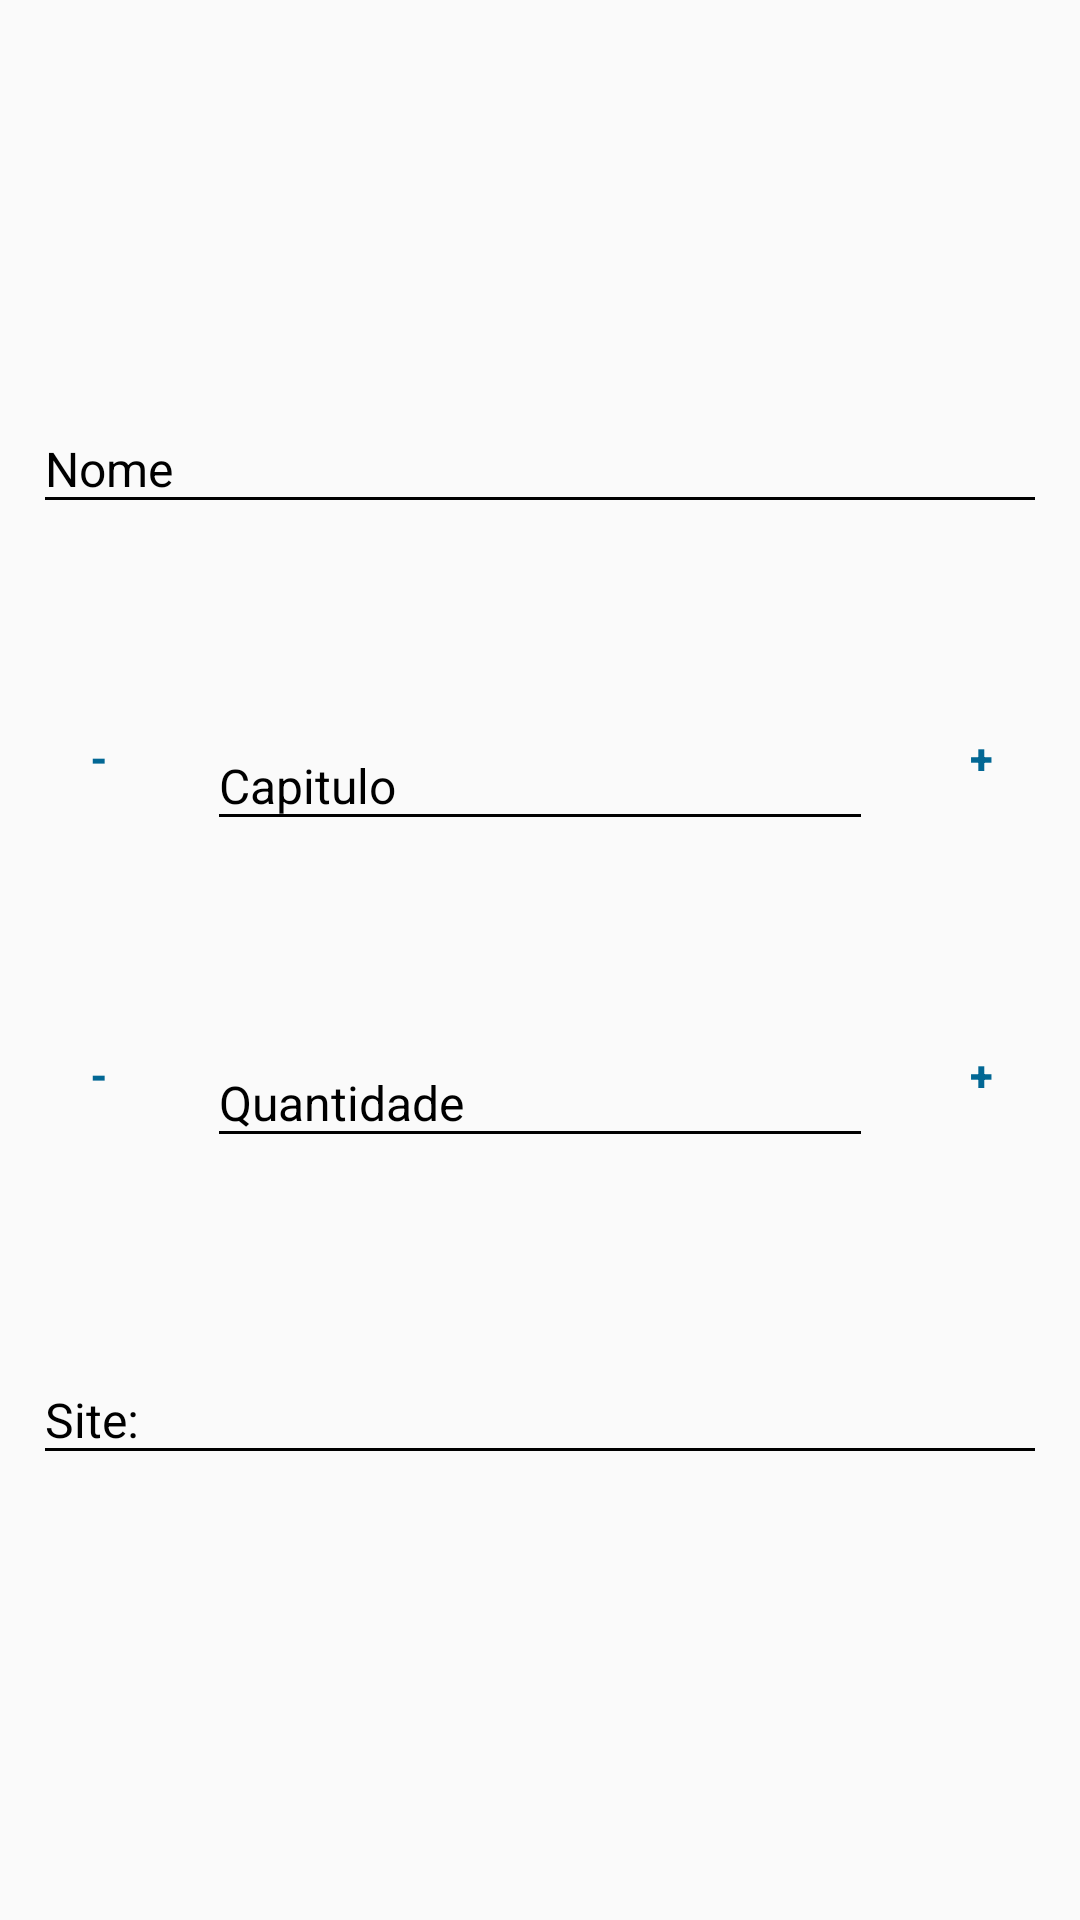

Reconstruct the res/layout file that produces this screen, plus the resources it refers to.
<!-- AndroidManifest.xml: application theme materialDesign -->
<!-- res/layout/contentedithq.xml -->
<?xml version="1.0" encoding="utf-8"?>
<android.support.constraint.ConstraintLayout
    xmlns:android="http://schemas.android.com/apk/res/android"
    xmlns:app="http://schemas.android.com/apk/res-auto"
    xmlns:tools="http://schemas.android.com/tools"
    android:id="@+id/contentedithq"
    android:layout_width="match_parent"
    android:layout_height="match_parent"
    app:layout_behavior="@string/appbar_scrolling_view_behavior"
    tools:showIn="@layout/fragment_edit_hq">


    <android.support.design.widget.TextInputLayout
        android:id="@+id/textInputNome"
        android:layout_width="0dp"
        android:layout_height="wrap_content"
        android:layout_marginStart="8dp"
        android:layout_marginLeft="8dp"
        android:layout_marginTop="122dp"
        android:layout_marginEnd="8dp"
        android:layout_marginRight="8dp"
        android:background="@android:color/transparent"
        android:padding="3dp"
        android:textColorHint="@android:color/background_dark"
        app:layout_constraintEnd_toEndOf="parent"
        app:layout_constraintStart_toStartOf="parent"
        app:layout_constraintTop_toTopOf="parent">

        <android.support.design.widget.TextInputEditText
            android:layout_width="match_parent"
            android:layout_height="wrap_content"
            android:hint="@string/nome"
            android:inputType="text"
            android:shadowColor="@android:color/background_dark"
            android:textColor="@android:color/background_dark"
            android:textColorHighlight="@android:color/background_dark"
            android:textColorHint="@android:color/background_dark"
            android:textSize="16sp" />
    </android.support.design.widget.TextInputLayout>

    <android.support.design.widget.TextInputLayout
        android:id="@+id/editCapitulo"
        android:layout_width="0dp"
        android:layout_height="wrap_content"
        android:layout_marginStart="8dp"
        android:layout_marginLeft="8dp"
        android:layout_marginTop="50dp"
        android:layout_marginEnd="8dp"
        android:layout_marginRight="8dp"
        android:background="@android:color/transparent"
        android:padding="3dp"
        android:textColorHint="@android:color/background_dark"
        app:layout_constraintEnd_toStartOf="@+id/btn_maiorC"
        app:layout_constraintStart_toEndOf="@+id/btn_menorC"
        app:layout_constraintTop_toBottomOf="@+id/textInputNome">

        <android.support.design.widget.TextInputEditText
            android:layout_width="match_parent"
            android:layout_height="wrap_content"
            android:hint="@string/capitulo"
            android:inputType="numberDecimal"
            android:shadowColor="@android:color/background_dark"
            android:textColor="@android:color/background_dark"
            android:textColorHighlight="@android:color/background_dark"
            android:textColorHint="@android:color/background_dark"
            android:textColorLink="@android:color/background_dark"
            android:textSize="16sp" />
    </android.support.design.widget.TextInputLayout>

    <Button
        android:id="@+id/btn_menorC"
        android:layout_width="50dp"
        android:layout_height="50dp"
        android:layout_marginStart="8dp"
        android:layout_marginLeft="8dp"
        android:layout_marginTop="50dp"
        android:background="@android:color/transparent"
        android:gravity="center"
        android:text="@string/menorC"
        android:textAllCaps="true"
        android:textColor="@color/textoBotao"
        android:textStyle="bold"
        app:layout_constraintStart_toStartOf="parent"
        app:layout_constraintTop_toBottomOf="@+id/textInputNome" />

    <Button
        android:id="@+id/btn_maiorC"
        android:layout_width="50dp"
        android:layout_height="50dp"
        android:layout_marginTop="50dp"
        android:layout_marginEnd="8dp"
        android:layout_marginRight="8dp"
        android:background="@android:color/transparent"
        android:text="@string/maiorC"
        android:textAllCaps="true"
        android:textColor="@color/textoBotao"
        android:textStyle="bold"
        app:layout_constraintEnd_toEndOf="parent"
        app:layout_constraintTop_toBottomOf="@+id/textInputNome" />


    <android.support.design.widget.TextInputLayout
        android:id="@+id/editQuantidade"
        android:layout_width="0dp"
        android:layout_height="wrap_content"
        android:layout_marginStart="8dp"
        android:layout_marginLeft="8dp"
        android:layout_marginTop="50dp"
        android:layout_marginEnd="8dp"
        android:layout_marginRight="8dp"
        android:background="@android:color/transparent"
        android:padding="3dp"
        android:textColorHint="@android:color/background_dark"
        app:layout_constraintEnd_toStartOf="@+id/btn_maiorQ"
        app:layout_constraintStart_toEndOf="@+id/btn_menorQ"
        app:layout_constraintTop_toBottomOf="@+id/editCapitulo">

        <android.support.design.widget.TextInputEditText
            android:layout_width="match_parent"
            android:layout_height="wrap_content"
            android:hint="@string/quantidade"
            android:inputType="numberDecimal"
            android:shadowColor="@android:color/background_dark"
            android:textColor="@android:color/background_dark"
            android:textColorHighlight="@android:color/background_dark"
            android:textColorHint="@android:color/background_dark"
            android:textColorLink="@android:color/background_dark"
            android:textSize="16sp" />
    </android.support.design.widget.TextInputLayout>

    <Button
        android:id="@+id/btn_menorQ"
        android:layout_width="50dp"
        android:layout_height="50dp"
        android:layout_marginStart="8dp"
        android:layout_marginLeft="8dp"
        android:layout_marginTop="50dp"
        android:background="@android:color/transparent"
        android:text="@string/menorQ"
        android:textAllCaps="true"
        android:textColor="@color/textoBotao"
        android:textStyle="bold"
        app:layout_constraintStart_toStartOf="parent"
        app:layout_constraintTop_toBottomOf="@+id/editCapitulo" />

    <Button
        android:id="@+id/btn_maiorQ"
        android:layout_width="50dp"
        android:layout_height="50dp"
        android:layout_marginTop="50dp"
        android:layout_marginEnd="8dp"
        android:layout_marginRight="8dp"
        android:background="@android:color/transparent"
        android:text="@string/maiorQ"
        android:textAllCaps="true"
        android:textColor="@color/textoBotao"
        android:textStyle="bold"
        app:layout_constraintEnd_toEndOf="parent"
        app:layout_constraintTop_toBottomOf="@+id/editCapitulo" />

    <android.support.design.widget.TextInputLayout
        android:id="@+id/textInputSite"
        android:layout_width="0dp"
        android:layout_height="wrap_content"
        android:layout_marginStart="8dp"
        android:layout_marginLeft="8dp"
        android:layout_marginTop="50dp"
        android:layout_marginEnd="8dp"
        android:layout_marginRight="8dp"
        android:layout_marginBottom="8dp"
        android:background="@android:color/transparent"
        android:padding="3dp"
        android:textColorHint="@android:color/background_dark"
        app:layout_constraintBottom_toBottomOf="parent"
        app:layout_constraintEnd_toEndOf="parent"
        app:layout_constraintStart_toStartOf="parent"
        app:layout_constraintTop_toBottomOf="@+id/editQuantidade"
        app:layout_constraintVertical_bias="0.0">

        <android.support.design.widget.TextInputEditText
            android:layout_width="match_parent"
            android:layout_height="wrap_content"
            android:hint="@string/site"
            android:inputType="textEmailAddress"
            android:shadowColor="@android:color/background_dark"
            android:textColor="@android:color/background_dark"
            android:textColorHighlight="@android:color/background_dark"
            android:textColorHint="@android:color/background_dark"
            android:textColorLink="@android:color/background_dark"
            android:textSize="16sp" />
    </android.support.design.widget.TextInputLayout>

</android.support.constraint.ConstraintLayout>
<!-- res/layout/fragment_edit_hq.xml (included above) -->
<?xml version="1.0" encoding="utf-8"?>
<android.support.design.widget.CoordinatorLayout xmlns:android="http://schemas.android.com/apk/res/android"
    xmlns:app="http://schemas.android.com/apk/res-auto"
    xmlns:tools="http://schemas.android.com/tools"
    android:id="@+id/frameLayout"
    android:layout_width="match_parent"
    android:layout_height="match_parent"
    android:layout_gravity="center"
    android:background="@color/tela_fundo"
    android:foregroundGravity="center"
    tools:context=".Fragments.editarHqFragment">

    <android.support.v7.widget.Toolbar
        android:id="@+id/textView2"
        android:layout_width="match_parent"
        android:layout_height="wrap_content"
        android:background="@color/NOVACOR"
        android:minHeight="?attr/actionBarSize"
        app:layout_constraintEnd_toEndOf="parent"
        app:layout_constraintHorizontal_bias="0.0"
        app:layout_constraintStart_toStartOf="parent"
        app:layout_constraintTop_toTopOf="parent"
        app:popupTheme="@style/oniP" />

    <TextView
        android:id="@+id/textView3"
        android:layout_width="wrap_content"
        android:layout_height="wrap_content"
        android:background="@android:color/transparent"
        android:gravity="center"
        android:text="@string/editar_hq"
        android:textAllCaps="false"
        android:textColor="@android:color/background_dark"
        android:textSize="18sp"
        android:textStyle="bold"
        app:layout_anchor="@id/textView2"
        app:layout_anchorGravity="center" />


    <Button
        android:id="@+id/btn_back"
        android:layout_width="34dp"
        android:layout_height="55dp"
        android:background="@android:color/transparent"
        android:drawableRight="@drawable/ic_arrow_back_black_24dp"
        android:gravity="center"
        android:text=""
        app:layout_anchor="@id/textView2"
        app:layout_anchorGravity="left|center"
        android:drawableEnd="@drawable/ic_arrow_back_black_24dp" />

    <Button
        android:id="@+id/btn_saved"
        android:layout_width="34dp"
        android:layout_height="55dp"
        android:background="@android:color/transparent"
        android:drawableLeft="@drawable/ic_save_black_24dp"
        android:gravity="center"
        android:text=""
        app:layout_anchor="@+id/textView2"
        app:layout_anchorGravity="right|center"
        android:drawableStart="@drawable/ic_save_black_24dp" />

    <include
        layout="@layout/contentedithq"
        app:layout_anchor="@+id/textView2"
        app:layout_anchorGravity="bottom|center" />


</android.support.design.widget.CoordinatorLayout>
<!-- resources referenced by this layout -->
<resources>
  <color name="NOVACOR">#2196F3</color>
  <color name="tela_fundo">#FFFFFF</color>
  <color name="textoBotao">#026794</color>
  <string name="capitulo">Capitulo</string>
  <string name="editar_hq">Editar HQ</string>
  <string name="maiorC">+</string>
  <string name="maiorQ">+</string>
  <string name="menorC">-</string>
  <string name="menorQ">-</string>
  <string name="nome">Nome</string>
  <string name="quantidade">Quantidade</string>
  <string name="site">Site:</string>
  <style name="oniP" parent="Theme.AppCompat.NoActionBar">
          <item name="android:statusBarColor">@color/NOVACOR</item>
          <item name="android:navigationBarColor">@color/NOVACOR</item>
          <item name="android:colorButtonNormal">@color/NOVACOR</item>
          
          <item name="android:textColorSecondaryInverse">@color/botao_volar</item>
          <item name="colorPrimary">@color/NOVACOR</item>
          <item name="colorPrimaryDark">@color/NOVACOR</item>
          <item name="colorAccent">@color/ugi</item>
          <item name="android:textColorPrimary">@android:color/black</item>
          <item name="android:textColorPrimaryInverse">@color/colorPrimaryDark</item>
      </style>
  <style name="materialDesign" parent="Theme.AppCompat.Light.NoActionBar">
          <item name="android:colorForeground">@android:color/black</item>
          <item name="android:navigationBarColor">@color/ugi</item>
          <item name="android:statusBarColor">@color/ugi</item>
          <item name="colorPrimaryDark">@android:color/background_dark</item>
          <item name="colorPrimary">@color/NOVACOR</item>
          <item name="android:textColorPrimary">@android:color/black</item>
          <item name="colorAccent">@android:color/black</item>
          <item name="android:textColorPrimaryInverse">@android:color/background_light</item>
          <item name="android:textColorSecondary">@android:color/black</item>
      </style>
  <color name="botao_volar">#00000000</color>
  <color name="ugi">#01579B</color>
  <color name="colorPrimaryDark">#b0000000</color>
</resources>
